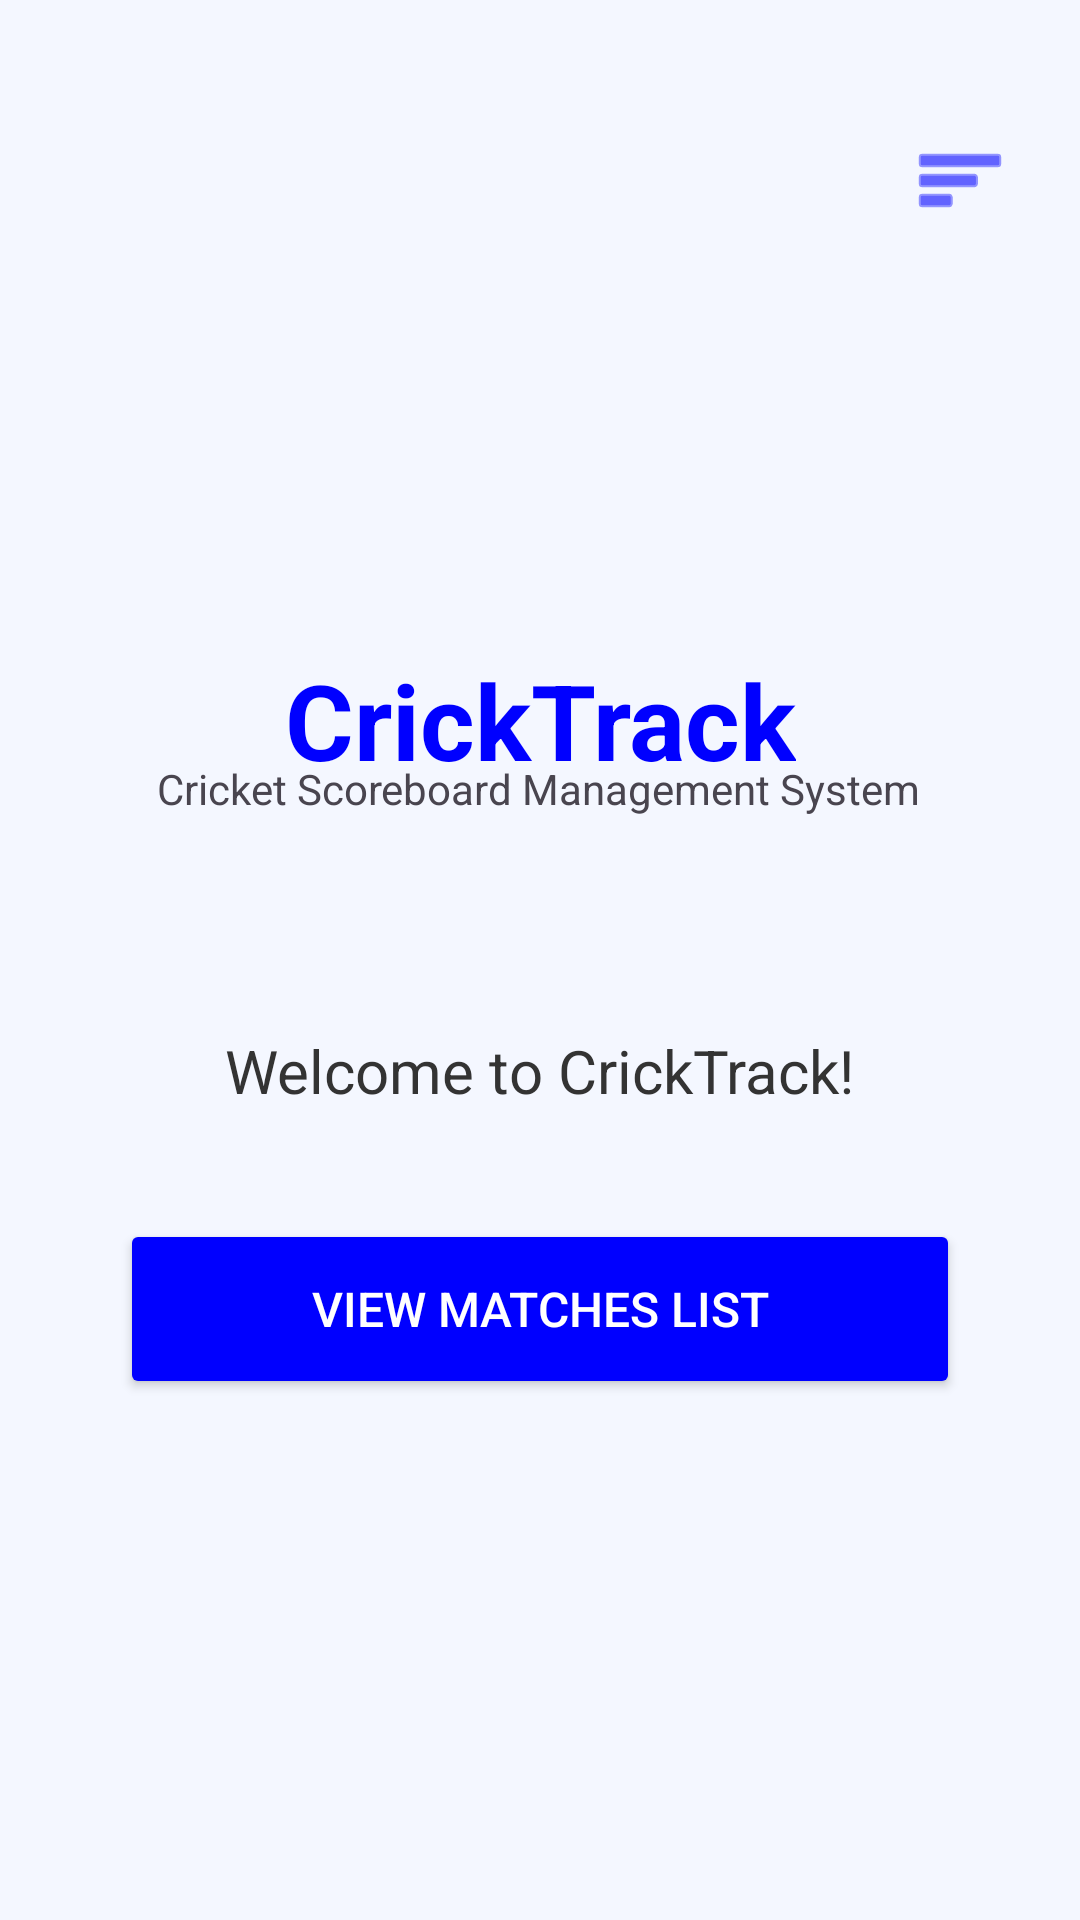

Produce the Android XML layout that renders to this screen, including the resource entries it uses.
<!-- AndroidManifest.xml: application theme Theme.Roy_2207099_CrickTrack_Android -->
<!-- res/layout/activity_user_dashboard1.xml -->
<?xml version="1.0" encoding="utf-8"?>
<androidx.constraintlayout.widget.ConstraintLayout xmlns:android="http://schemas.android.com/apk/res/android"
    xmlns:app="http://schemas.android.com/apk/res-auto"
    xmlns:tools="http://schemas.android.com/tools"
    android:layout_width="match_parent"
    android:layout_height="match_parent"
    android:background="#F4F7FF"
    tools:context=".UserDashboard1">

    <ImageButton
        android:id="@+id/btnMenu"
        android:layout_width="48dp"
        android:layout_height="48dp"
        android:layout_marginTop="24dp"
        android:layout_marginEnd="16dp"
        android:background="?attr/selectableItemBackgroundBorderless"
        android:contentDescription="Menu"
        android:src="@android:drawable/ic_menu_sort_by_size"
        app:layout_constraintBottom_toBottomOf="parent"
        app:layout_constraintEnd_toEndOf="parent"
        app:layout_constraintHorizontal_bias="1.0"
        app:layout_constraintStart_toStartOf="parent"
        app:layout_constraintTop_toTopOf="parent"
        app:layout_constraintVertical_bias="0.021"
        app:tint="#0000FF" />

    <TextView
        android:id="@+id/welcomeText"
        android:layout_width="wrap_content"
        android:layout_height="wrap_content"
        android:layout_marginTop="80dp"
        android:text="Welcome to CrickTrack!"
        android:textColor="#333333"
        android:textSize="20sp"
        app:layout_constraintEnd_toEndOf="parent"
        app:layout_constraintStart_toStartOf="parent"
        app:layout_constraintTop_toBottomOf="@+id/tvTitle" />

    <Button
        android:id="@+id/btnViewMatches"
        android:layout_width="match_parent"
        android:layout_height="60dp"
        android:layout_marginHorizontal="40dp"
        android:layout_marginTop="36dp"
        android:backgroundTint="#0000FF"
        android:text="View Matches List"
        android:textColor="#FFFFFF"
        android:textSize="16sp"
        app:cornerRadius="12dp"
        app:layout_constraintEnd_toEndOf="parent"
        app:layout_constraintStart_toStartOf="parent"
        app:layout_constraintTop_toBottomOf="@+id/welcomeText" />

    <androidx.cardview.widget.CardView
        android:id="@+id/cardProfileMenu"
        android:layout_width="220dp"
        android:layout_height="wrap_content"
        android:layout_marginTop="8dp"
        android:visibility="gone"
        app:cardCornerRadius="12dp"
        app:cardElevation="8dp"
        app:layout_constraintEnd_toEndOf="@+id/btnMenu"
        app:layout_constraintTop_toBottomOf="@+id/btnMenu"
        tools:visibility="visible">

        <LinearLayout
            android:layout_width="match_parent"
            android:layout_height="wrap_content"
            android:orientation="vertical"
            android:background="@color/design_default_color_on_primary"
            android:padding="16dp">

            <TextView
                android:id="@+id/userEmailDisplay"
                android:layout_width="wrap_content"
                android:layout_height="wrap_content"
                android:layout_gravity="center"
                android:text="user@email.com"
                android:textColor="#00BCD4"
                android:textSize="14sp" />

            <View
                android:layout_width="match_parent"
                android:layout_height="1dp"
                android:layout_marginVertical="12dp"
                android:background="#EEEEEE" />

            <Button
                android:id="@+id/btnLogout"
                android:layout_width="match_parent"
                android:layout_height="wrap_content"
                android:backgroundTint="#FF3B30"
                android:text="Logout"
                android:textColor="#FFFFFF"
                android:textSize="12sp"
                app:cornerRadius="8dp" />
        </LinearLayout>
    </androidx.cardview.widget.CardView>

    <TextView
        android:id="@+id/textView5"
        android:layout_width="wrap_content"
        android:layout_height="wrap_content"
        android:text="Cricket Scoreboard Management System"
        app:layout_constraintBottom_toBottomOf="parent"
        app:layout_constraintEnd_toEndOf="parent"
        app:layout_constraintHorizontal_bias="0.496"
        app:layout_constraintStart_toStartOf="parent"
        app:layout_constraintTop_toTopOf="parent"
        app:layout_constraintVertical_bias="0.408" />

    <TextView
        android:id="@+id/tvTitle"
        android:layout_width="wrap_content"
        android:layout_height="wrap_content"
        android:text="CrickTrack"
        android:textColor="#0000FF"
        android:textSize="35sp"
        android:textStyle="bold"
        app:layout_constraintBottom_toBottomOf="parent"
        app:layout_constraintEnd_toEndOf="parent"
        app:layout_constraintStart_toStartOf="parent"
        app:layout_constraintTop_toTopOf="parent"
        app:layout_constraintVertical_bias="0.365" />

</androidx.constraintlayout.widget.ConstraintLayout>
<!-- resources referenced by this layout -->
<resources>
  <style name="Theme.Roy_2207099_CrickTrack_Android" parent="Base.Theme.Roy_2207099_CrickTrack_Android" />
  <style name="Base.Theme.Roy_2207099_CrickTrack_Android" parent="Theme.Material3.DayNight.NoActionBar">
          <item name="android:forceDarkAllowed">false</item>
      </style>
</resources>
